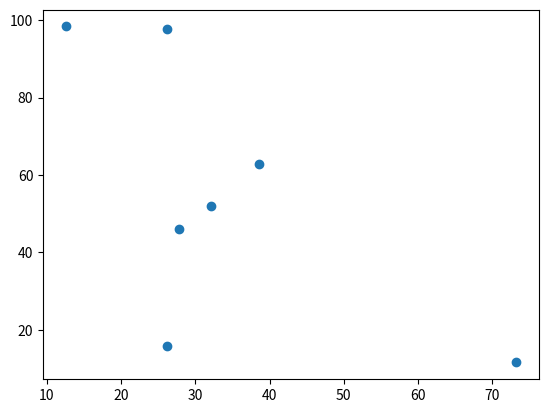

Recreate this plot in Python. (Note: this script raises an exception after producing the figure.)
# When using Colab, make sure you run this instruction beforehand
!pip install mip

import numpy as np
import math

k = 7  # number of nodes

grid_size = 100 # size of the grid of points

np.random.seed(1337)

# Create k random points with two coordinates. Multiplying by grid_size yields
# random numbers between 0 and 100.
point = grid_size * np.random.random((k,2))

# Define the set of vertices of the graph as the list of numbers from 0 to k-1

# Determine the distance between each point

import matplotlib.pyplot as plot
plot.scatter(point[:,0], point[:,1])
plot.show()

import networkx as nx

# Set of edges: note the condition that i<j as these are edges, not arcs,
# i.e. they are not directed.
E = [(i,j) for i in V for j in V if i < j]

# Define a dictionary whose keys are the nodes, and the values are tuples
# containing the (x,y) coordinates of each point
coord = {i: (point[i,0], point[i,1]) for i in V}

g = nx.Graph()

g.add_nodes_from(V)
g.add_edges_from(E)

nx.draw(g, pos=coord)

# Create model, add variables
import mip

m = mip.Model()

x = {} # TODO #

# TODO: Add conservation constraints
for i in V:
    ...

# TODO: Add objective function and solve problem
m.objective = ...
m.optimize()

def draw_solution(V, A, x):
    g = nx.Graph()

    # Draw the whole graph first: all nodes, all arcs, no highlighting
    g.add_nodes_from(V)
    g.add_edges_from([(i,j) for (i,j) in A])
    nx.draw(g, pos=coord, with_labels=True, node_color="white")

    # Reset the graph and add only the arcs that belong to the solution, 
    # i.e. those for which the optimal value of the variable x[i,j] is nonzero
    g.clear()
    g.add_edges_from([(i,j) for (i,j) in A if x[i,j].x > 0.5])
    nx.draw(g, pos=coord, width=4, edge_color='red', with_labels=True, node_color='white')

    # finally, draw a graph consisting of the sole root node, highlighted in green
    g.clear()
    g.add_node(0)
    nx.draw(g, pos={0: coord[0]}, node_color='white', with_labels=True)

    
# after defining the function, call it with the current data
draw_solution (V, E, x)

# Add single subtour elimination constraint and solve

m.optimize()
draw_solution (V, E, x)

# returns a list of cycles (list of vertices) in the solution
def get_cycles(V, E, x):
  graph = [[] for i in V]

  for (i,j) in E:
    if x[i,j].x > 0.5:
      graph[i].append(j)
      graph[j].append(i)

  cycles = []
  color = [0 for i in V]
  par = [-1 for i in V]

  for i in V:
    if par[i] == -1:
      dfs_cycle(graph, cycles, i, -1, color, par)

  return [c for c in cycles if len(c) < len(V) and len(c) > 0]

# depth first search algorithm
def dfs_cycle(graph, cycles, u, p, color, par):
    # skip completely visited vertex.
    if color[u] == 2:
        return
 
    # If vertex has been seen but not completely visited -> cycle detected.
    # Backtrack based on parents to find the complete cycle.
    if color[u] == 1:
        v = []
        cur = p
        v.append(cur)
 
        # backtrack the vertex which are
        # in the current cycle thats found
        while cur != u:
            cur = par[cur]
            v.append(cur)
        
        cycles.append(v)
        return
 
    par[u] = p
 
    # partially visited.
    color[u] = 1
 
    # simple dfs on graph
    for v in graph[u]:
        # if it has not been visited previously
        if v == par[u]:
            continue
        dfs_cycle(graph, cycles, v, u, color, par)
 
    # completely visited.
    color[u] = 2

import mip


m = mip.Model()

x = {(i,j): m.add_var(var_type=mip.BINARY, name="x{}{}".format(str(i), str(j))) for (i,j) in E}

for i in V:
    m.add_constr(mip.xsum(x[j,i] for j in V if j < i) +
                 mip.xsum(x[i,j] for j in V if j > i) == 2)

m.objective = mip.minimize(mip.xsum(distance[i,j] * x[i,j] for (i,j) in E))
m.optimize()

cycles = get_cycles(V, E, x)
iters = 0
while len(cycles) > 0:
  for cycle in cycles:
    cycle_edges = [x[i,j] for (i,j) in E if i in cycle and j in cycle and i < j]
    c = m.add_constr(mip.xsum(cycle_edges) <= len(cycle_edges) - 1)
    print("Added:", c)

  m.optimize()
  cycles = get_cycles(V, E, x)
  iters += 1
  if iters > 10:
    break

print(m.objective_value)
draw_solution (V, E, x)

def solve_with_cut_generation(V, E, distance):
  m = mip.Model()

  x = {(i,j): m.add_var(var_type=mip.BINARY, name="x{}{}".format(str(i), str(j))) for (i,j) in E}

  for i in V:
      m.add_constr(mip.xsum(x[j,i] for j in V if j < i) +
                  mip.xsum(x[i,j] for j in V if j > i) == 2)

  m.objective = mip.minimize(mip.xsum(distance[i,j] * x[i,j] for (i,j) in E))
  m.optimize()

  cycles = get_cycles(V, E, x)
  iters = 0
  while len(cycles) > 0:
    for cycle in cycles:
      cycle_edges = [x[i,j] for (i,j) in E if i in cycle and j in cycle and i < j]
      c = m.add_constr(mip.xsum(cycle_edges) <= len(cycle_edges) - 1)
      print("Added:", c)

    m.optimize()
    cycles = get_cycles(V, E, x)
    iters += 1
    if iters > 10:
      break

  return m.objective_value


def solve_with_complete_model(V, E, distance):
  m = mip.Model()

  x = {(i,j): m.add_var(var_type=mip.BINARY, name="x{}{}".format(str(i), str(j))) for (i,j) in E}

  for i in V:
      m.add_constr(mip.xsum(x[j,i] for j in V if j < i) +
                  mip.xsum(x[i,j] for j in V if j > i) == 2)
      
  from itertools import chain, combinations
  powerset = list(chain.from_iterable(combinations(V, r) for r in V))

  for S in powerset:
    if len(S) > 0 and len(S) < k:
        m.add_constr(mip.xsum(x[i,j] for i in S for j in S if i < j) <= len(S) - 1)

  m.objective = mip.minimize(mip.xsum(distance[i,j] * x[i,j] for (i,j) in E))
  m.optimize()

  return m.objective_value

%time print("Cut generation obj:", solve_with_cut_generation(V, E, distance))
%time print("Complete model obj:", solve_with_complete_model(V, E, distance))